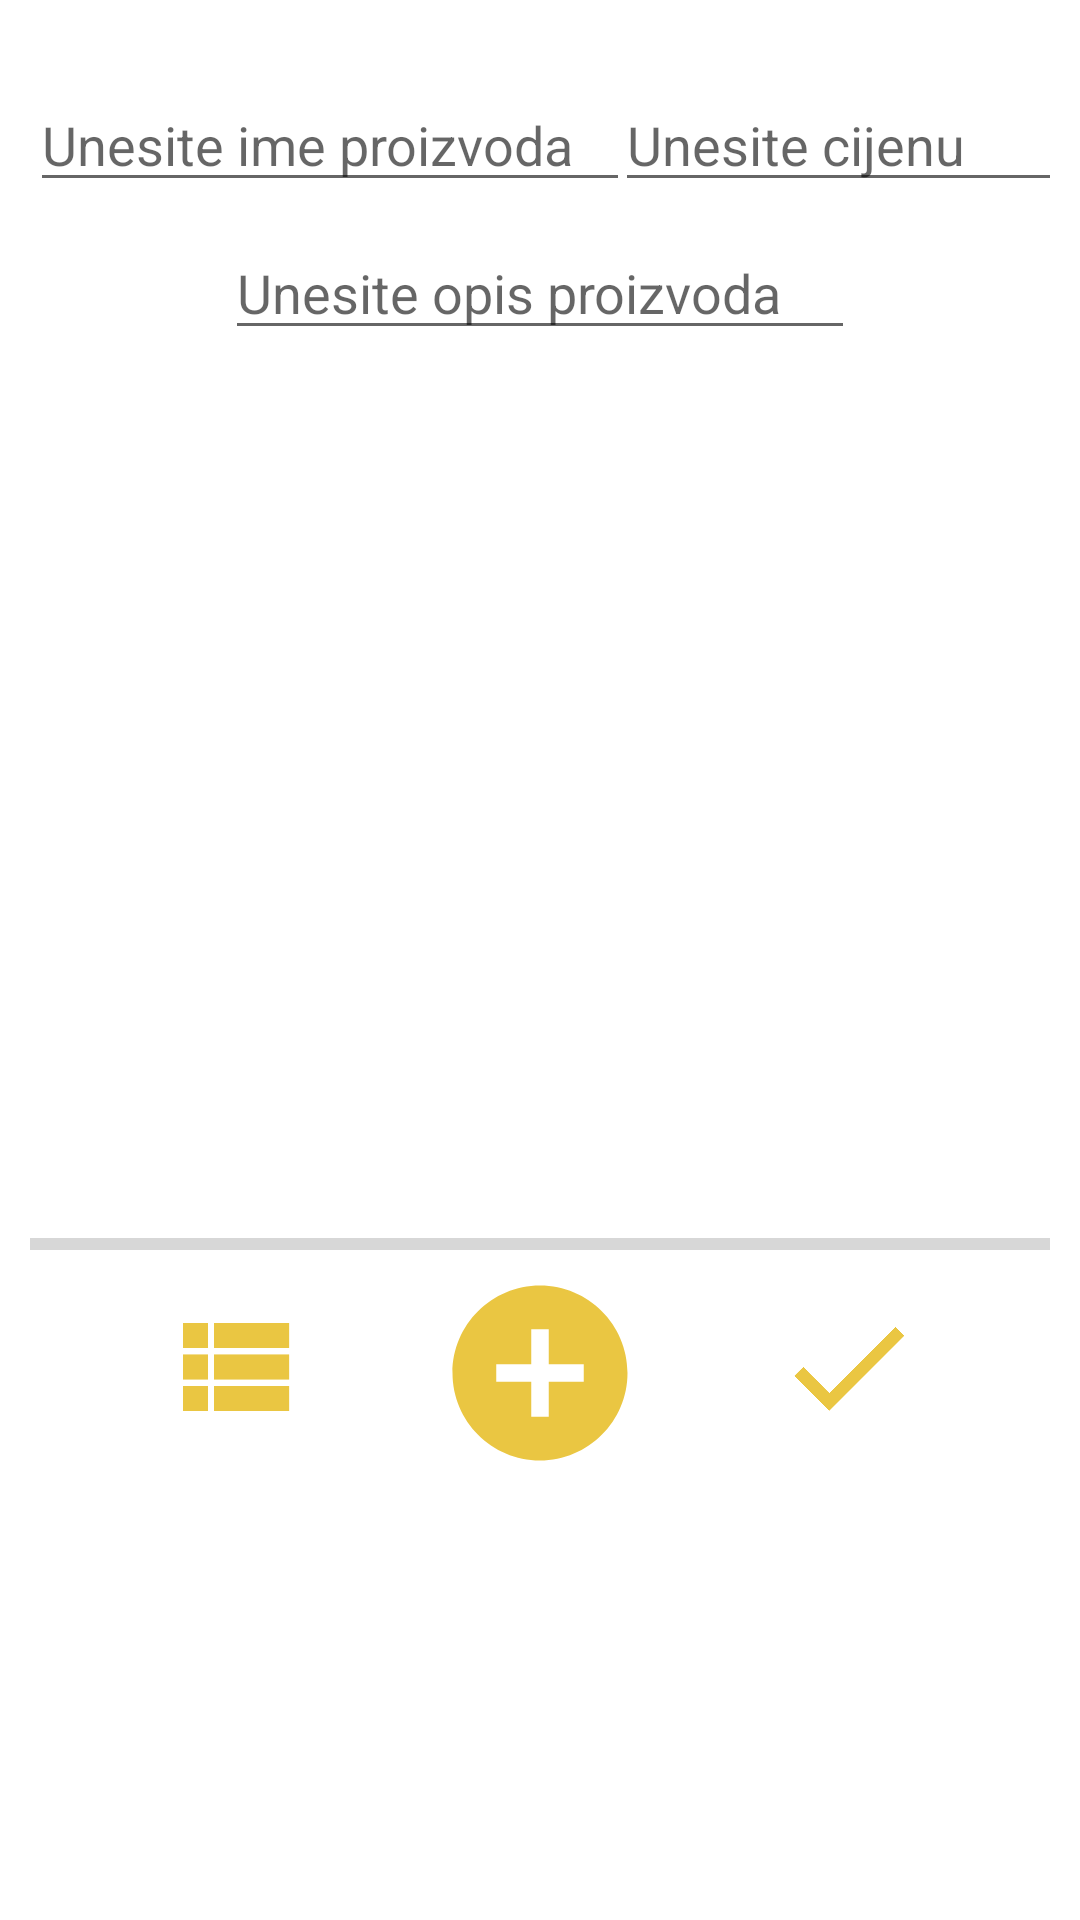

This screen was rendered from an Android layout file. Write that file and the resources it references.
<!-- AndroidManifest.xml: application theme Theme.Sell -->
<!-- res/layout/activity_add_item_for_sale.xml -->
<?xml version="1.0" encoding="utf-8"?>
<androidx.constraintlayout.widget.ConstraintLayout xmlns:android="http://schemas.android.com/apk/res/android"
    xmlns:app="http://schemas.android.com/apk/res-auto"
    xmlns:tools="http://schemas.android.com/tools"
    android:layout_width="match_parent"
    android:layout_height="match_parent"
    android:padding="10dp"
    tools:context=".AddItemForSale">


    <EditText
        android:id="@+id/productName"
        android:layout_width="200dp"
        android:layout_height="wrap_content"
        android:layout_marginTop="16dp"
        android:ems="10"
        android:hint="Unesite ime proizvoda"
        android:inputType="textPersonName"
        app:layout_constraintStart_toStartOf="parent"
        app:layout_constraintTop_toTopOf="parent" />

    <EditText
        android:id="@+id/productDesc"
        android:layout_width="wrap_content"
        android:layout_height="wrap_content"
        android:layout_marginTop="8dp"
        android:ems="10"
        android:hint="Unesite opis proizvoda"
        android:inputType="textPersonName"
        app:layout_constraintEnd_toEndOf="parent"
        app:layout_constraintStart_toStartOf="parent"
        app:layout_constraintTop_toBottomOf="@+id/productName" />


    <ImageView
        android:id="@+id/productImg"
        android:layout_width="350dp"
        android:layout_height="250dp"
        android:layout_marginTop="8dp"
        app:layout_constraintEnd_toEndOf="parent"
        app:layout_constraintStart_toStartOf="parent"
        app:layout_constraintTop_toBottomOf="@+id/productDesc" />


    <ProgressBar
        android:id="@+id/uploadProgress"
        style="@style/Widget.AppCompat.ProgressBar.Horizontal"
        android:layout_width="match_parent"
        android:layout_height="wrap_content"
        android:layout_marginTop="32dp"
        app:layout_constraintTop_toBottomOf="@+id/productImg"
        tools:layout_editor_absoluteX="10dp" />

    <ImageView
        android:id="@+id/chooseProductBtn"
        android:layout_width="70dp"
        android:layout_height="70dp"
        android:src="@drawable/ic_select_upload"
        app:layout_constraintEnd_toEndOf="parent"
        app:layout_constraintStart_toStartOf="parent"
        app:layout_constraintTop_toBottomOf="@+id/uploadProgress" />

    <ImageView
        android:id="@+id/showProductsBtn"
        android:layout_width="50dp"
        android:layout_height="50dp"
        android:layout_marginTop="8dp"
        android:src="@drawable/ic_view_upload"
        app:layout_constraintEnd_toStartOf="@+id/chooseProductBtn"
        app:layout_constraintStart_toStartOf="parent"
        app:layout_constraintTop_toTopOf="@+id/chooseProductBtn" />

    <ImageView
        android:id="@+id/addProductBtn"
        android:layout_width="50dp"
        android:layout_height="50dp"

        android:layout_marginTop="8dp"
        android:src="@drawable/ic_finish_upload"
        app:layout_constraintEnd_toEndOf="parent"
        app:layout_constraintStart_toEndOf="@+id/chooseProductBtn"
        app:layout_constraintTop_toBottomOf="@+id/uploadProgress" />

    <EditText
        android:id="@+id/productPrice"
        android:layout_width="150dp"
        android:layout_height="wrap_content"
        android:ems="10"
        android:hint="Unesite cijenu"
        android:inputType="number"
        app:layout_constraintBottom_toBottomOf="@+id/productName"
        app:layout_constraintEnd_toEndOf="parent"
        app:layout_constraintStart_toEndOf="@+id/productName"
        app:layout_constraintTop_toTopOf="@+id/productName" />

</androidx.constraintlayout.widget.ConstraintLayout>
<!-- resources referenced by this layout -->
<resources>
  <!-- drawable ic_finish_upload (drawable-anydpi) -->
  <vector xmlns:android="http://schemas.android.com/apk/res/android"
      android:width="24dp"
      android:height="24dp"
      android:viewportWidth="24"
      android:viewportHeight="24"
      android:tint="#E5B812"
      android:alpha="0.8">
    <path
        android:fillColor="@android:color/white"
        android:pathData="M9,16.17L4.83,12l-1.42,1.41L9,19 21,7l-1.41,-1.41z"/>
  </vector>
  <!-- drawable ic_select_upload (drawable-anydpi) -->
  <vector xmlns:android="http://schemas.android.com/apk/res/android"
      android:width="24dp"
      android:height="24dp"
      android:viewportWidth="24"
      android:viewportHeight="24"
      android:tint="#E5B812"
      android:alpha="0.8">
    <path
        android:fillColor="@android:color/white"
        android:pathData="M12,2C6.48,2 2,6.48 2,12s4.48,10 10,10 10,-4.48 10,-10S17.52,2 12,2zM17,13h-4v4h-2v-4L7,13v-2h4L11,7h2v4h4v2z"/>
  </vector>
  <!-- drawable ic_view_upload (drawable-anydpi) -->
  <vector xmlns:android="http://schemas.android.com/apk/res/android"
      android:width="24dp"
      android:height="24dp"
      android:viewportWidth="24"
      android:viewportHeight="24"
      android:tint="#E5B812"
      android:alpha="0.8">
    <path
        android:fillColor="@android:color/white"
        android:pathData="M4,14h4v-4L4,10v4zM4,19h4v-4L4,15v4zM4,9h4L8,5L4,5v4zM9,14h12v-4L9,10v4zM9,19h12v-4L9,15v4zM9,5v4h12L21,5L9,5z"/>
  </vector>
  <style name="Theme.Sell" parent="Theme.MaterialComponents.Light">
  
      </style>
</resources>
